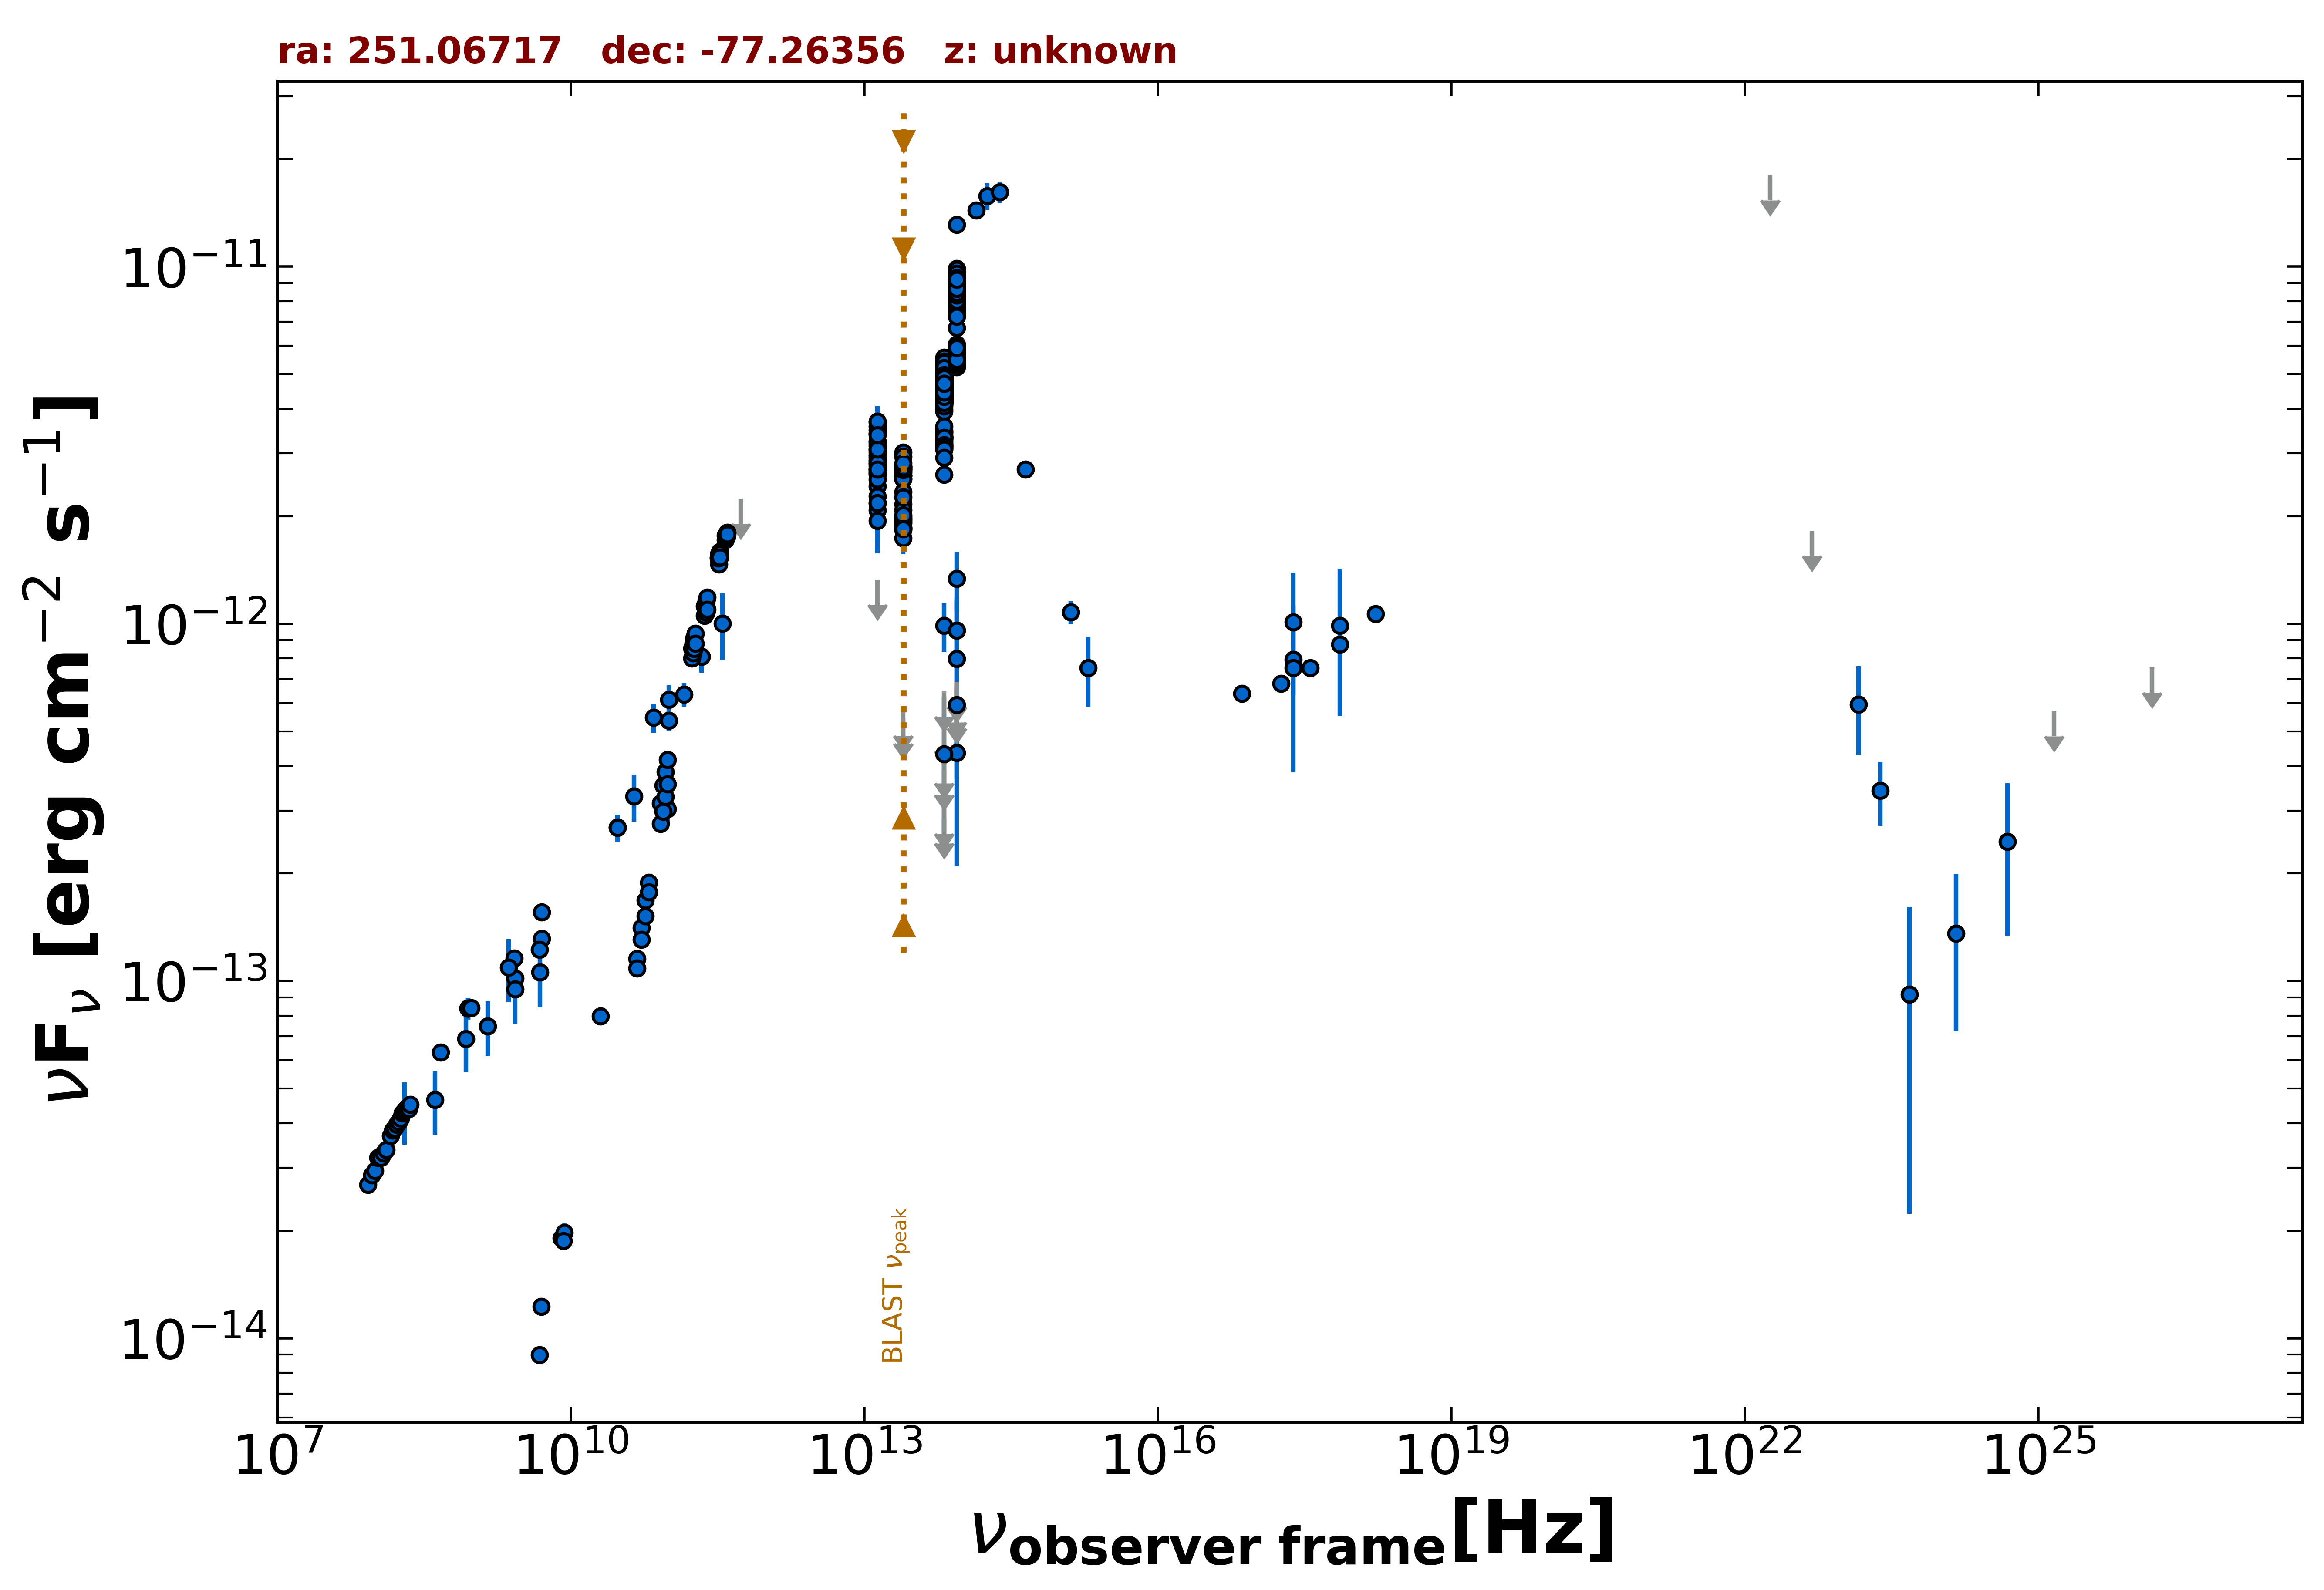

Values plotted in this chart, from the file beside it:
freq., flux, err_flux, MJD_start, MJD_end, flag, catalog, reference
8.870e+08, 8.389e-14, 5.890e-15, 55000, 55000, , RACS, Hale et al. 2021  PASA  38  e058
8.870e+08, 8.389e-14, 5.890e-15, 55000, 55000, , RACS, Hale et al. 2021  PASA  38  e058
2.418e+17, 7.945e-13, 1.540e-14, 55000, 55000, , 4XMM-DR13, Webb et al. 2020  A&A  641  A136
7.253e+16, 6.373e-13, 1.920e-14, 55000, 55000, , 4XMM-DR13, Webb et al. 2020  A&A  641  A136
1.813e+17, 6.795e-13, 1.340e-14, 55000, 55000, , 4XMM-DR13, Webb et al. 2020  A&A  641  A136
3.627e+17, 7.529e-13, 1.280e-14, 55000, 55000, , 4XMM-DR13, Webb et al. 2020  A&A  641  A136
7.253e+17, 8.756e-13, 2.200e-14, 55000, 55000, , 4XMM-DR13, Webb et al. 2020  A&A  641  A136
1.692e+18, 1.065e-12, 4.850e-14, 55000, 55000, , 4XMM-DR13, Webb et al. 2020  A&A  641  A136
2.418e+17, 7.531e-13, 3.698e-13, 55000, 55000, , XMMSL2, Saxton et al. 2008  A&A  480  611
7.253e+17, 9.892e-13, 4.387e-13, 55000, 55000, , XMMSL2, Saxton et al. 2008  A&A  480  611
2.418e+17, 1.010e-12, 3.793e-13, 55000, 55000, , RASS, Boller et al. 2016  A&A  103  1
5.000e+09, 1.225e-14, 7.000e-16, 55000, 55000, , AT20G, Murphy et al. 2010  MNRAS  402  2403
8.000e+09, 1.904e-14, 1.040e-15, 55000, 55000, , AT20G, Murphy et al. 2010  MNRAS  402  2403
2.000e+10, 7.980e-14, 4.000e-15, 55000, 55000, , AT20G, Murphy et al. 2010  MNRAS  402  2403
4.800e+09, 8.976e-15, 3.360e-16, 55000, 55000, , ATPMN, McConnell et al. 2012  MNRAS  422  1527
8.600e+09, 1.978e-14, 1.200e-15, 55000, 55000, , ATPMN, McConnell et al. 2012  MNRAS  422  1527
8.400e+09, 1.872e-14, 0.000e+00, 55000, 55000, , CRATES, Healey et al. 2007  ApJS  171  61
2.650e+09, 1.158e-13, 2.400e-15, 55000, 55000, , KUEHR, Kuehr et al. 1981  A&AS  45  367
9.600e+08, 8.400e-14, 1.250e-15, 55000, 55000, , KUEHR, Kuehr et al. 1981  A&AS  45  367
5.009e+09, 1.558e-13, 8.000e-15, 55000, 55000, , KUEHR, Kuehr et al. 1981  A&AS  45  367
4.680e+08, 6.318e-14, 1.030e-15, 55000, 55000, , KUEHR, Kuehr et al. 1981  A&AS  45  367
2.700e+09, 1.018e-13, 2.420e-15, 55000, 55000, , KUEHR, Kuehr et al. 1981  A&AS  45  367
5.009e+09, 1.312e-13, 5.000e-15, 55000, 55000, , KUEHR, Kuehr et al. 1981  A&AS  45  367
1.410e+09, 7.473e-14, 1.297e-14, 55000, 55000, , KUEHR, Kuehr et al. 1981  A&AS  45  367
4.800e+09, 1.224e-13, 6.350e-15, 55000, 55000, , PMN, Griffith et al. 1993-1996  VizieR  VIII/…
9.744e+10, 3.030e-13, 2.925e-14, 56914, 56914, , ALMA, Bonato et al. 2019  MNRAS  485  1188
1.000e+11, 6.123e-13, 6.060e-14, 55000, 55000, , PCCS2100, GHz The Planck Collaboration 2018  A&A  …
2.170e+11, 8.098e-13, 6.780e-14, 55000, 55000, , PCCS2217, GHz The Planck Collaboration 2018  A&A  …
3.000e+10, 2.693e-13, 2.100e-14, 55000, 55000, , PCCS2, 30 GHz The Planck Collaboration 2018  A&…
3.000e+10, 2.686e-13, 2.365e-14, 55000, 55000, , PCNT, The Planck Collaboration 2018  A&A  619 …
4.400e+10, 3.286e-13, 4.890e-14, 55000, 55000, , PCNT, The Planck Collaboration 2018  A&A  619 …
7.000e+10, 5.461e-13, 5.010e-14, 55000, 55000, , PCNT, The Planck Collaboration 2018  A&A  619 …
1.000e+11, 5.353e-13, 3.475e-14, 55000, 55000, , PCNT, The Planck Collaboration 2018  A&A  619 …
1.430e+11, 6.341e-13, 4.875e-14, 55000, 55000, , PCNT, The Planck Collaboration 2018  A&A  619 …
2.170e+11, 8.096e-13, 8.075e-14, 55000, 55000, , PCNT, The Planck Collaboration 2018  A&A  619 …
3.530e+11, 1.003e-12, 2.127e-13, 55000, 55000, , PCNT, The Planck Collaboration 2018  A&A  619 …
5.450e+11, 2.243e-12, 0.000e+00, 55000, 55000, UL, PCNT, The Planck Collaboration 2018  A&A  619 …
1.389e+14, 1.437e-11, 6.750e-13, 55000, 55000, , 2MASS, Skrutskie et al. 2006  AJ  131  1163
1.804e+14, 1.576e-11, 1.350e-12, 55000, 55000, , 2MASS, Skrutskie et al. 2006  AJ  131  1163
2.427e+14, 1.616e-11, 1.075e-12, 55000, 55000, , 2MASS, Skrutskie et al. 2006  AJ  131  1163
8.817e+13, 8.233e-12, 8.000e-15, 55000, 55000, , UNWISE, Schlafly et al. 2019  ApJS  240  30
6.517e+13, 4.613e-12, 8.000e-15, 55000, 55000, , UNWISE, Schlafly et al. 2019  ApJS  240  30
8.817e+13, 8.711e-12, 1.765e-13, 55000, 55000, , WISE, Wright et al. 2010  AJ  140  1868
6.517e+13, 4.798e-12, 9.300e-14, 55000, 55000, , WISE, Wright et al. 2010  AJ  140  1868
2.498e+13, 2.699e-12, 5.950e-14, 55000, 55000, , WISE, Wright et al. 2010  AJ  140  1868
1.363e+13, 2.973e-12, 1.620e-13, 55000, 55000, , WISE, Wright et al. 2010  AJ  140  1868
8.817e+13, 8.840e-12, 1.790e-13, 56731, 56731, , NEOWISE, Mainzer et al. 2014  ApJ  792  30
6.517e+13, 4.328e-12, 8.750e-14, 56731, 56731, , NEOWISE, Mainzer et al. 2014  ApJ  792  30
8.817e+13, 8.265e-12, 1.220e-13, 56732, 56732, , NEOWISE, Mainzer et al. 2014  ApJ  792  30
6.517e+13, 4.807e-12, 1.060e-13, 56732, 56732, , NEOWISE, Mainzer et al. 2014  ApJ  792  30
8.817e+13, 8.544e-12, 1.655e-13, 56732, 56732, , NEOWISE, Mainzer et al. 2014  ApJ  792  30
6.517e+13, 4.186e-12, 8.850e-14, 56732, 56732, , NEOWISE, Mainzer et al. 2014  ApJ  792  30
8.817e+13, 8.018e-12, 1.255e-13, 56732, 56732, , NEOWISE, Mainzer et al. 2014  ApJ  792  30
6.517e+13, 4.253e-12, 9.400e-14, 56732, 56732, , NEOWISE, Mainzer et al. 2014  ApJ  792  30
8.817e+13, 8.380e-12, 1.390e-13, 56732, 56732, , NEOWISE, Mainzer et al. 2014  ApJ  792  30
6.517e+13, 4.272e-12, 9.050e-14, 56732, 56732, , NEOWISE, Mainzer et al. 2014  ApJ  792  30
8.817e+13, 7.835e-12, 1.300e-13, 56732, 56732, , NEOWISE, Mainzer et al. 2014  ApJ  792  30
6.517e+13, 3.980e-12, 8.800e-14, 56732, 56732, , NEOWISE, Mainzer et al. 2014  ApJ  792  30
8.817e+13, 8.326e-12, 1.225e-13, 56731, 56731, , NEOWISE, Mainzer et al. 2014  ApJ  792  30
6.517e+13, 4.478e-12, 8.650e-14, 56731, 56731, , NEOWISE, Mainzer et al. 2014  ApJ  792  30
... 984 more rows
